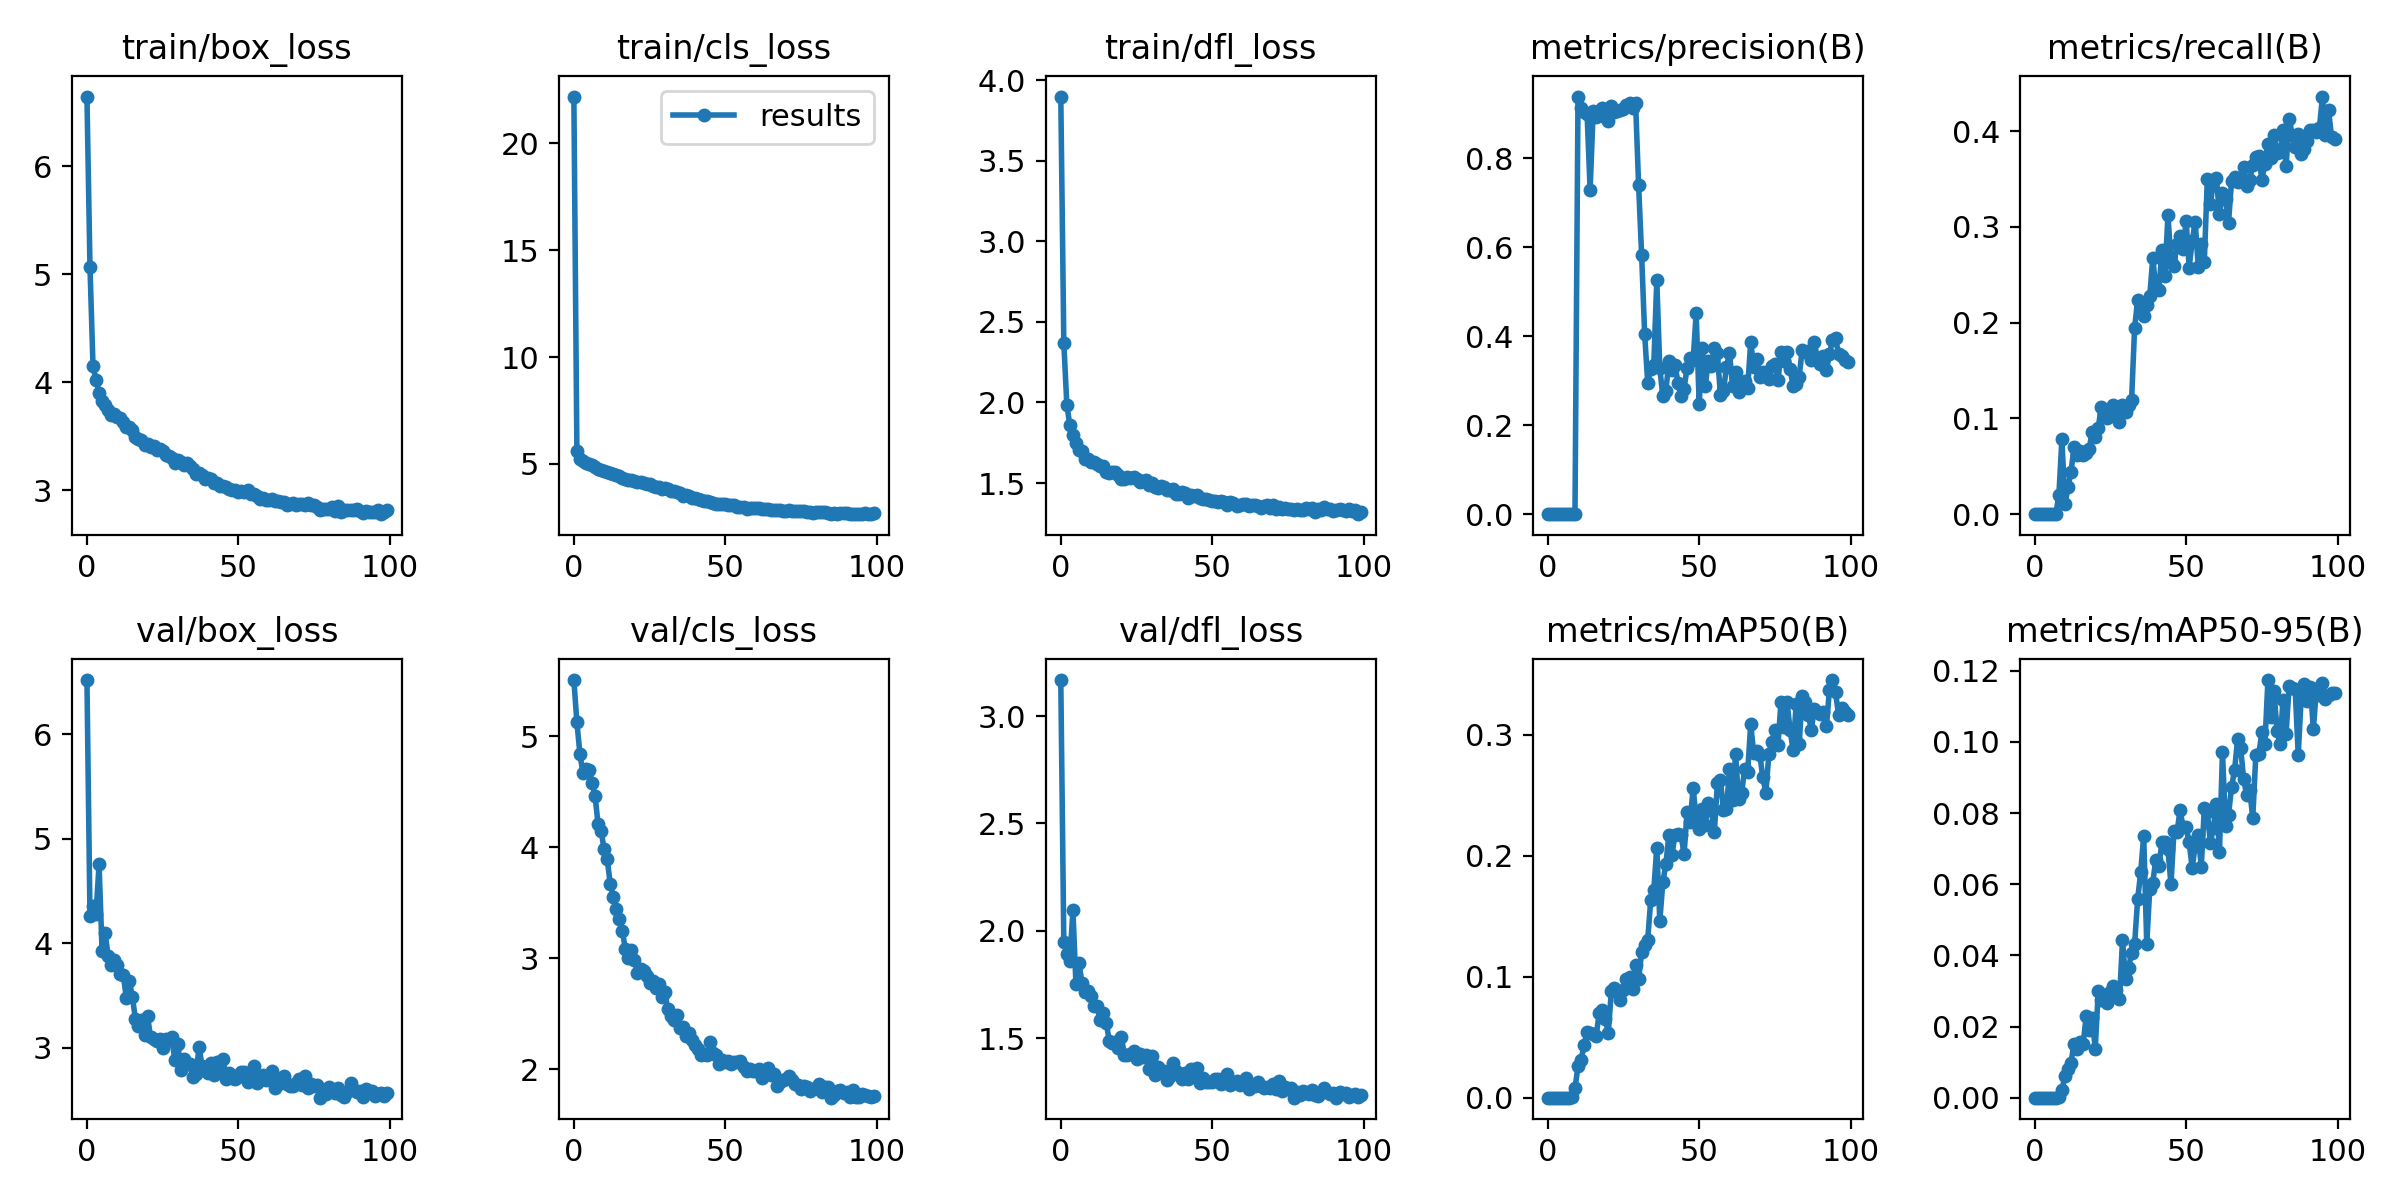

The table this chart was drawn from, first rows:
epoch, train/box_loss, train/cls_loss, train/dfl_loss, metrics/precision(B), metrics/recall(B), metrics/mAP50(B), metrics/mAP50-95(B), val/box_loss, val/cls_loss, val/dfl_loss, lr/pg0, lr/pg1, lr/pg2
0, 6.644, 22.2, 3.899, 0, 0, 0, 0, 6.521, 5.505, 3.168, 0.06758, 0.0003275, 0.0003275
1, 5.069, 5.591, 2.369, 0, 0, 0, 0, 4.263, 5.123, 1.946, 0.03457, 0.0006543, 0.0006543
2, 4.15, 5.247, 1.985, 0, 0, 0, 0, 4.361, 4.842, 1.892, 0.001559, 0.0009745, 0.0009745
3, 4.02, 5.119, 1.859, 0, 0, 0, 0, 4.28, 4.665, 1.86, 0.0009703, 0.0009703, 0.0009703
4, 3.903, 5.052, 1.799, 0, 0, 0, 0, 4.754, 4.705, 2.097, 0.0009703, 0.0009703, 0.0009703
5, 3.83, 5.002, 1.748, 0, 0, 0, 0, 3.924, 4.699, 1.752, 0.0009604, 0.0009604, 0.0009604
6, 3.785, 4.927, 1.706, 0, 0, 0, 0, 4.094, 4.578, 1.849, 0.0009505, 0.0009505, 0.0009505
7, 3.748, 4.864, 1.7, 0, 0, 0, 0, 3.882, 4.462, 1.758, 0.0009406, 0.0009406, 0.0009406
8, 3.693, 4.779, 1.649, 0.00086, 0.02008, 0.00075, 0.00024, 3.788, 4.205, 1.717, 0.0009307, 0.0009307, 0.0009307
9, 3.706, 4.706, 1.647, 0.00137, 0.07831, 0.00768, 0.00219, 3.84, 4.144, 1.719, 0.0009208, 0.0009208, 0.0009208
10, 3.682, 4.658, 1.634, 0.9381, 0.01021, 0.02616, 0.00608, 3.788, 3.98, 1.694, 0.0009109, 0.0009109, 0.0009109
11, 3.671, 4.617, 1.629, 0.9129, 0.02811, 0.03086, 0.00818, 3.707, 3.894, 1.651, 0.000901, 0.000901, 0.000901
12, 3.633, 4.559, 1.616, 0.9044, 0.04418, 0.04352, 0.00983, 3.695, 3.671, 1.648, 0.0008911, 0.0008911, 0.0008911
13, 3.582, 4.524, 1.603, 0.898, 0.07028, 0.05421, 0.01517, 3.477, 3.556, 1.586, 0.0008812, 0.0008812, 0.0008812
14, 3.581, 4.46, 1.606, 0.729, 0.06225, 0.05329, 0.01376, 3.642, 3.441, 1.619, 0.0008713, 0.0008713, 0.0008713
15, 3.558, 4.428, 1.569, 0.9048, 0.06627, 0.05302, 0.01567, 3.483, 3.355, 1.573, 0.0008614, 0.0008614, 0.0008614
16, 3.495, 4.353, 1.563, 0.8912, 0.06225, 0.05132, 0.01495, 3.277, 3.248, 1.487, 0.0008515, 0.0008515, 0.0008515
17, 3.474, 4.306, 1.567, 0.9058, 0.06426, 0.06979, 0.02289, 3.211, 3.083, 1.478, 0.0008416, 0.0008416, 0.0008416
18, 3.464, 4.264, 1.57, 0.9123, 0.06827, 0.07246, 0.01909, 3.262, 2.999, 1.483, 0.0008317, 0.0008317, 0.0008317
19, 3.423, 4.226, 1.552, 0.8914, 0.08594, 0.0646, 0.02228, 3.119, 3.071, 1.453, 0.0008218, 0.0008218, 0.0008218
20, 3.429, 4.175, 1.528, 0.8836, 0.08032, 0.05359, 0.01375, 3.303, 2.988, 1.503, 0.0008119, 0.0008119, 0.0008119
21, 3.4, 4.149, 1.526, 0.9163, 0.09036, 0.08815, 0.03002, 3.1, 2.865, 1.423, 0.000802, 0.000802, 0.000802
22, 3.409, 4.149, 1.539, 0.9028, 0.1124, 0.09053, 0.02751, 3.079, 2.9, 1.419, 0.0007921, 0.0007921, 0.0007921
23, 3.377, 4.103, 1.532, 0.9051, 0.1044, 0.08714, 0.02894, 3.061, 2.883, 1.427, 0.0007822, 0.0007822, 0.0007822
24, 3.382, 4.079, 1.537, 0.9083, 0.1004, 0.08051, 0.02667, 3.085, 2.845, 1.439, 0.0007723, 0.0007723, 0.0007723
25, 3.363, 4.074, 1.524, 0.9096, 0.1024, 0.08913, 0.02958, 3.001, 2.779, 1.404, 0.0007624, 0.0007624, 0.0007624
26, 3.325, 3.977, 1.509, 0.9202, 0.1136, 0.09777, 0.0313, 3.079, 2.792, 1.428, 0.0007525, 0.0007525, 0.0007525
27, 3.321, 3.911, 1.513, 0.923, 0.1123, 0.09989, 0.03017, 3.071, 2.731, 1.411, 0.0007426, 0.0007426, 0.0007426
28, 3.299, 3.933, 1.521, 0.913, 0.09639, 0.08947, 0.02776, 3.102, 2.771, 1.421, 0.0007327, 0.0007327, 0.0007327
29, 3.253, 3.813, 1.488, 0.9237, 0.1145, 0.1099, 0.04419, 2.881, 2.654, 1.357, 0.0007228, 0.0007228, 0.0007228
30, 3.28, 3.852, 1.5, 0.7394, 0.1064, 0.09782, 0.03327, 3.037, 2.701, 1.416, 0.0007129, 0.0007129, 0.0007129
31, 3.258, 3.818, 1.475, 0.5819, 0.1145, 0.1201, 0.03643, 2.786, 2.541, 1.328, 0.000703, 0.000703, 0.000703
32, 3.235, 3.711, 1.47, 0.4044, 0.1194, 0.1261, 0.04078, 2.891, 2.479, 1.364, 0.0006931, 0.0006931, 0.0006931
33, 3.257, 3.749, 1.48, 0.2955, 0.1948, 0.1302, 0.04328, 2.845, 2.443, 1.344, 0.0006832, 0.0006832, 0.0006832
34, 3.227, 3.663, 1.477, 0.3259, 0.2237, 0.1632, 0.05571, 2.843, 2.487, 1.345, 0.0006733, 0.0006733, 0.0006733
35, 3.196, 3.616, 1.457, 0.3346, 0.2151, 0.1714, 0.06335, 2.719, 2.372, 1.306, 0.0006634, 0.0006634, 0.0006634
36, 3.154, 3.495, 1.458, 0.5251, 0.2068, 0.2065, 0.07359, 2.745, 2.382, 1.324, 0.0006535, 0.0006535, 0.0006535
37, 3.161, 3.524, 1.465, 0.3278, 0.2186, 0.146, 0.04322, 3.005, 2.305, 1.384, 0.0006436, 0.0006436, 0.0006436
38, 3.14, 3.473, 1.434, 0.2644, 0.2277, 0.178, 0.05872, 2.825, 2.328, 1.346, 0.0006337, 0.0006337, 0.0006337
39, 3.104, 3.402, 1.43, 0.277, 0.2679, 0.1933, 0.06047, 2.807, 2.265, 1.332, 0.0006238, 0.0006238, 0.0006238
40, 3.117, 3.399, 1.445, 0.3444, 0.235, 0.2169, 0.06693, 2.761, 2.221, 1.31, 0.0006139, 0.0006139, 0.0006139
41, 3.104, 3.372, 1.438, 0.3239, 0.2337, 0.2003, 0.06502, 2.852, 2.183, 1.338, 0.000604, 0.000604, 0.000604
42, 3.072, 3.284, 1.406, 0.3353, 0.2756, 0.2173, 0.07175, 2.741, 2.133, 1.31, 0.0005941, 0.0005941, 0.0005941
43, 3.071, 3.239, 1.427, 0.2953, 0.2489, 0.2177, 0.07181, 2.863, 2.14, 1.355, 0.0005842, 0.0005842, 0.0005842
44, 3.044, 3.238, 1.422, 0.2649, 0.3126, 0.2172, 0.06982, 2.775, 2.133, 1.319, 0.0005743, 0.0005743, 0.0005743
45, 3.042, 3.22, 1.423, 0.2814, 0.2639, 0.2011, 0.05992, 2.895, 2.248, 1.362, 0.0005644, 0.0005644, 0.0005644
46, 3.032, 3.183, 1.404, 0.3292, 0.2596, 0.2359, 0.07508, 2.695, 2.147, 1.294, 0.0005545, 0.0005545, 0.0005545
47, 3.012, 3.133, 1.401, 0.3517, 0.2826, 0.2279, 0.07465, 2.754, 2.132, 1.316, 0.0005446, 0.0005446, 0.0005446
48, 3.006, 3.135, 1.403, 0.3457, 0.2909, 0.256, 0.08086, 2.708, 2.05, 1.298, 0.0005347, 0.0005347, 0.0005347
49, 3.002, 3.115, 1.392, 0.4518, 0.2773, 0.2304, 0.07602, 2.695, 2.088, 1.298, 0.0005248, 0.0005248, 0.0005248
50, 2.989, 3.108, 1.391, 0.2474, 0.3066, 0.2222, 0.07612, 2.716, 2.064, 1.298, 0.0005149, 0.0005149, 0.0005149
51, 2.99, 3.082, 1.387, 0.3739, 0.2576, 0.2382, 0.07174, 2.766, 2.08, 1.31, 0.000505, 0.000505, 0.000505
52, 2.98, 3.057, 1.385, 0.288, 0.285, 0.2256, 0.06461, 2.763, 2.05, 1.309, 0.0004951, 0.0004951, 0.0004951
53, 3.002, 3.058, 1.391, 0.3447, 0.3053, 0.2434, 0.07081, 2.673, 2.063, 1.287, 0.0004852, 0.0004852, 0.0004852
54, 2.964, 3, 1.379, 0.3326, 0.2583, 0.2373, 0.07381, 2.712, 2.065, 1.301, 0.0004753, 0.0004753, 0.0004753
55, 2.963, 2.988, 1.362, 0.3742, 0.2825, 0.2193, 0.06487, 2.828, 2.076, 1.332, 0.0004654, 0.0004654, 0.0004654
56, 2.95, 2.994, 1.38, 0.3631, 0.2629, 0.2596, 0.08133, 2.66, 2.02, 1.28, 0.0004555, 0.0004555, 0.0004555
57, 2.919, 2.903, 1.373, 0.2681, 0.3504, 0.2628, 0.08026, 2.692, 1.982, 1.29, 0.0004456, 0.0004456, 0.0004456
58, 2.925, 2.927, 1.358, 0.2765, 0.324, 0.2377, 0.07167, 2.741, 2.002, 1.301, 0.0004357, 0.0004357, 0.0004357
59, 2.909, 2.928, 1.362, 0.3302, 0.3474, 0.2384, 0.07582, 2.687, 1.986, 1.284, 0.0004258, 0.0004258, 0.0004258
... 40 more rows
